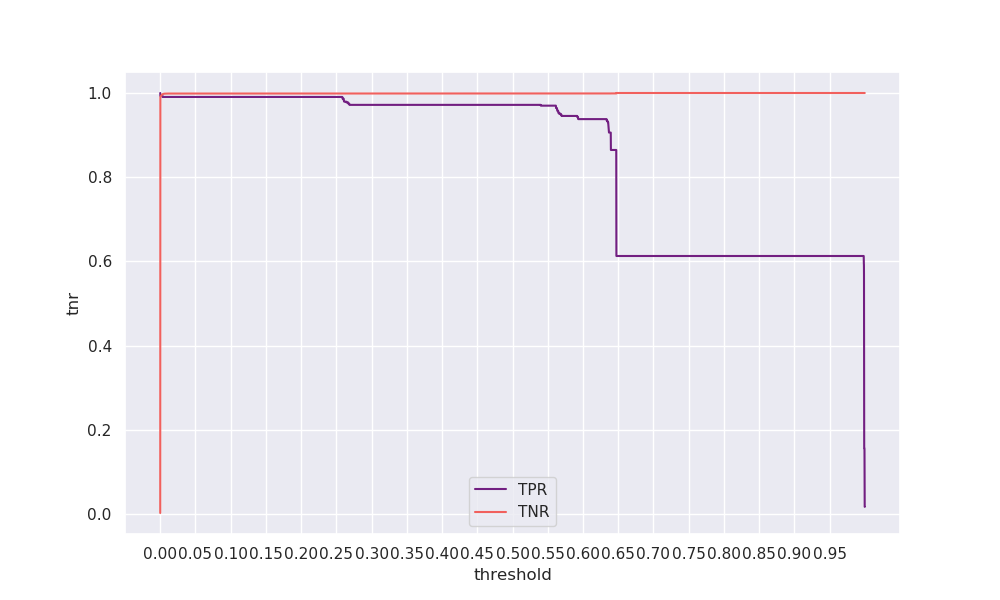

Data behind this chart, as committed beside it:
threshold, tpr, tnr, geometric_mean, arithmetic_mean
0.0, 1.0, 0.00223, 0.04721, 0.5011
0.0001, 0.9944, 0.9906, 0.9925, 0.9925
0.0002, 0.9944, 0.9914, 0.9929, 0.9929
0.0003, 0.9944, 0.9917, 0.993, 0.993
0.0004, 0.9925, 0.9919, 0.9922, 0.9922
0.0005, 0.9925, 0.992, 0.9923, 0.9923
0.0006, 0.9925, 0.9922, 0.9923, 0.9923
0.0007, 0.9925, 0.9923, 0.9924, 0.9924
0.0008, 0.9925, 0.9924, 0.9925, 0.9925
0.0009, 0.9925, 0.9927, 0.9926, 0.9926
0.001, 0.9925, 0.9928, 0.9926, 0.9926
0.0011, 0.9925, 0.9929, 0.9927, 0.9927
0.0012, 0.9925, 0.993, 0.9928, 0.9928
0.0013, 0.9925, 0.9931, 0.9928, 0.9928
0.0014, 0.9925, 0.9933, 0.9929, 0.9929
0.0015, 0.9925, 0.9935, 0.993, 0.993
0.0016, 0.9925, 0.9939, 0.9932, 0.9932
0.0017, 0.9925, 0.9941, 0.9933, 0.9933
0.0018, 0.9925, 0.9946, 0.9935, 0.9935
0.0019, 0.9925, 0.9949, 0.9937, 0.9937
0.002, 0.9925, 0.9952, 0.9939, 0.9939
0.0021, 0.9925, 0.9955, 0.994, 0.994
0.0022, 0.9925, 0.9958, 0.9941, 0.9941
0.0023, 0.9925, 0.996, 0.9942, 0.9942
0.0024, 0.9925, 0.9962, 0.9943, 0.9943
0.0025, 0.9925, 0.9963, 0.9944, 0.9944
0.0026, 0.9925, 0.9964, 0.9945, 0.9945
0.0027, 0.9925, 0.9966, 0.9945, 0.9945
0.0028, 0.9925, 0.9967, 0.9946, 0.9946
0.0029, 0.9925, 0.9968, 0.9946, 0.9946
0.003, 0.9925, 0.9969, 0.9947, 0.9947
0.0031, 0.9925, 0.997, 0.9947, 0.9947
0.0032, 0.9925, 0.997, 0.9948, 0.9948
0.0033, 0.9925, 0.9971, 0.9948, 0.9948
0.0034, 0.9925, 0.9972, 0.9948, 0.9948
0.0035, 0.9925, 0.9973, 0.9949, 0.9949
0.0036, 0.9906, 0.9973, 0.994, 0.994
0.0037, 0.9906, 0.9974, 0.994, 0.994
0.0038, 0.9906, 0.9975, 0.994, 0.994
0.0039, 0.9906, 0.9975, 0.994, 0.994
0.004, 0.9906, 0.9976, 0.9941, 0.9941
0.0041, 0.9906, 0.9976, 0.9941, 0.9941
0.0042, 0.9906, 0.9977, 0.9941, 0.9941
0.0043, 0.9906, 0.9977, 0.9942, 0.9942
0.0044, 0.9906, 0.9978, 0.9942, 0.9942
0.0045, 0.9906, 0.9978, 0.9942, 0.9942
0.0046, 0.9906, 0.9979, 0.9942, 0.9942
0.0047, 0.9906, 0.998, 0.9943, 0.9943
0.0048, 0.9906, 0.9981, 0.9943, 0.9943
0.0049, 0.9906, 0.9981, 0.9943, 0.9943
0.005, 0.9906, 0.9981, 0.9944, 0.9944
0.0051, 0.9906, 0.9982, 0.9944, 0.9944
0.0052, 0.9906, 0.9982, 0.9944, 0.9944
0.0053, 0.9906, 0.9983, 0.9945, 0.9945
0.0054, 0.9906, 0.9984, 0.9945, 0.9945
0.0055, 0.9906, 0.9984, 0.9945, 0.9945
0.0056, 0.9906, 0.9984, 0.9945, 0.9945
0.0057, 0.9906, 0.9984, 0.9945, 0.9945
0.0058, 0.9906, 0.9984, 0.9945, 0.9945
0.0059, 0.9906, 0.9984, 0.9945, 0.9945
... 9,940 more rows
